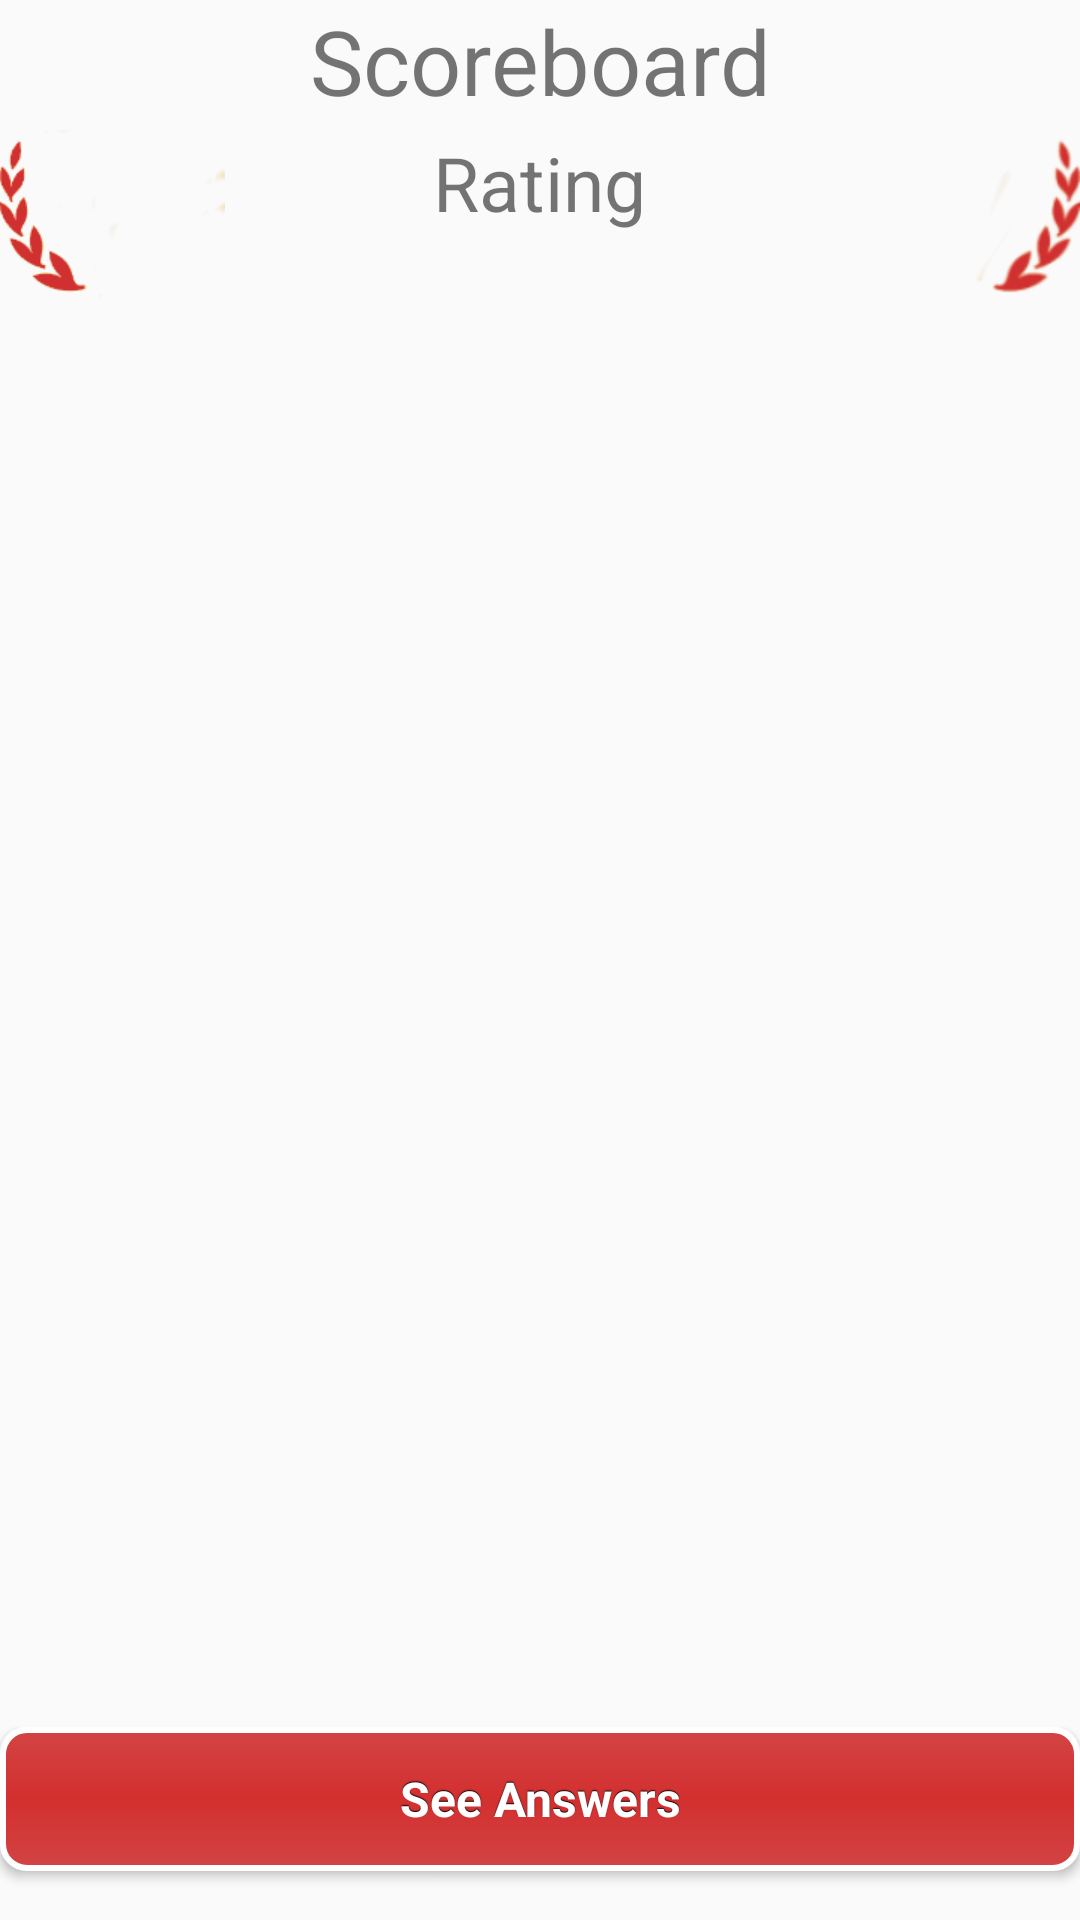

Reconstruct the res/layout file that produces this screen, plus the resources it refers to.
<!-- AndroidManifest.xml: application theme AppTheme -->
<!-- res/layout/content_scoreboard2.xml -->
<?xml version="1.0" encoding="utf-8"?>
<LinearLayout xmlns:android="http://schemas.android.com/apk/res/android"
    xmlns:app="http://schemas.android.com/apk/res-auto"
    xmlns:tools="http://schemas.android.com/tools"
    android:layout_width="match_parent"
    android:layout_height="match_parent"
    android:orientation="vertical"
    app:layout_behavior="@string/appbar_scrolling_view_behavior"
    tools:context="com.example.amit.reflexreactor.scoreboard2"
    >

    <LinearLayout
        android:layout_width="match_parent"
        android:layout_height="0dp"
        android:orientation="vertical"
        android:layout_weight=".40">

        <TextView
            android:layout_width="match_parent"
            android:layout_height="wrap_content"
            android:text="Scoreboard"
            android:textSize="30sp"
            android:id="@+id/scoreboard_tv"
            android:layout_gravity="center"
            android:gravity="center"
            />


        <RelativeLayout
            android:layout_width="match_parent"
            android:layout_height="wrap_content"
            >

            <ImageView
                android:layout_width="wrap_content"
                android:layout_height="wrap_content"
                android:id="@+id/imageView2"
                android:layout_alignParentLeft="true"
                android:src="@drawable/featherleft"
                />
            <LinearLayout
                android:layout_width="wrap_content"
                android:layout_height="wrap_content"
                android:layout_centerInParent="true"
                android:orientation="vertical"
                >
            <TextView
                android:layout_width="wrap_content"
                android:layout_height="wrap_content"
                android:text="Rating"
                android:textSize="25sp"
                android:layout_gravity="center"
                android:id="@+id/textView2" />
                <LinearLayout
                    android:layout_width="wrap_content"
                    android:layout_height="wrap_content"
                    android:orientation="horizontal">
                <TextView
                    android:layout_width="wrap_content"
                    android:layout_height="wrap_content"
                    android:text=""
                    android:textSize="25sp"
                    android:layout_gravity="center"
                    android:id="@+id/rating_tv"
                    android:gravity="left"
                    />
                    <TextView
                        android:layout_width="wrap_content"
                        android:layout_height="wrap_content"
                        android:text="     "
                        />
                    <TextView
                        android:layout_width="wrap_content"
                        android:layout_height="wrap_content"
                        android:text=""
                        android:textSize="25sp"
                        android:layout_gravity="center"
                        android:gravity="right"
                        android:id="@+id/delta_rating_tv" />
                </LinearLayout>

            </LinearLayout>

            <ImageView
                android:layout_width="wrap_content"
                android:layout_height="wrap_content"
                android:id="@+id/imageView3"
                android:layout_alignParentRight="true"
                android:src="@drawable/featherright4"
                />
        </RelativeLayout>
    </LinearLayout>
    <LinearLayout
        android:layout_width="match_parent"
        android:layout_height="0dp"
        android:layout_weight=".50"
        android:orientation="vertical"
        >

            <ListView
                android:layout_width="match_parent"
                android:layout_height="wrap_content"
                android:id="@+id/users_result_list"
                >
            </ListView>
    </LinearLayout>
<LinearLayout
    android:layout_width="match_parent"
    android:layout_height="0dp"
    android:layout_weight=".10"
    android:orientation="horizontal">
    <Button
        android:layout_width="match_parent"
        android:layout_height="wrap_content"
        android:text="See Answers"
        style="@style/button"
        android:onClick="answers"
        />
</LinearLayout>

</LinearLayout>
<!-- resources referenced by this layout -->
<resources>
  <!-- drawable featherleft: png bitmap (drawable-xhdpi, 3890 bytes) -->
  <!-- drawable featherright4: png bitmap (drawable-xhdpi, 6762 bytes) -->
  <style name="button" parent="@android:style/Widget.Button">
          <item name="android:gravity">center_vertical|center_horizontal</item>
          <item name="android:textColor">#FFFFFFFF</item>
          <item name="android:shadowColor">#FF000000</item>
          <item name="android:shadowDx">0</item>
          <item name="android:shadowDy">-1</item>
          <item name="android:shadowRadius">0.2</item>
          <item name="android:textSize">16dip</item>
          <item name="android:textStyle">bold</item>
          <item name="android:background">@drawable/button</item>
          <item name="android:focusable">true</item>
          <item name="android:clickable">true</item>
      </style>
  <style name="AppTheme" parent="Theme.AppCompat.Light.DarkActionBar">
          
          <item name="colorPrimary">@color/colorPrimary</item>
          <item name="colorPrimaryDark">@color/colorPrimaryDark</item>
          <item name="colorAccent">@color/colorAccent</item>
      </style>
  <!-- drawable button (drawable) -->
  <?xml version="1.0" encoding="utf-8"?>
  <selector xmlns:android="http://schemas.android.com/apk/res/android">
      <item
          android:state_enabled="true"
          android:drawable="@drawable/button_enabled" />
  </selector>
  <!-- drawable button_enabled (drawable) -->
  <?xml version="1.0" encoding="utf-8"?>
  <shape xmlns:android="http://schemas.android.com/apk/res/android" android:shape="rectangle">
      <gradient
          android:startColor="#d24444"
          android:centerColor="#d32f2f"
          android:endColor="#d24444"
          android:angle="90"/>
      <padding android:left="7dp"
          android:top="7dp"
          android:right="7dp"
          android:bottom="7dp" />
      <stroke
          android:width="2dip"
          android:color="#FFFFFF" />
      <corners android:radius= "8dp" />
  </shape>
  <!-- not gathered from this repository: default colours our renderer supplied (Android Studio template values) -->
  <color name="colorPrimary">#FF6200EE</color>
  <color name="colorPrimaryDark">#FF3700B3</color>
  <color name="colorAccent">#FF03DAC5</color>
</resources>
